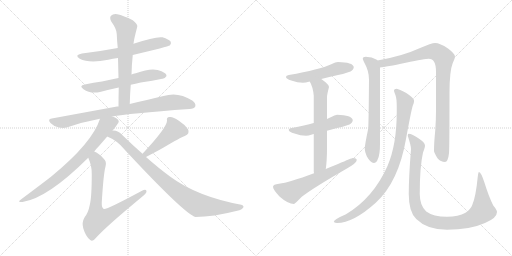
t = 0.00 s
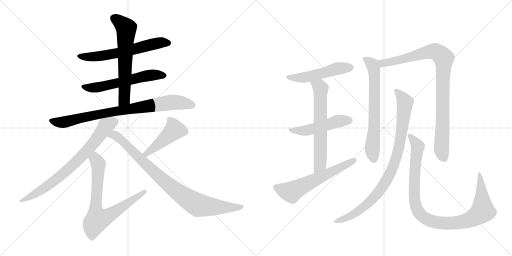
t = 2.63 s
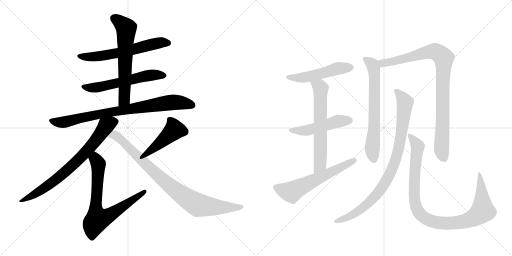
t = 5.26 s
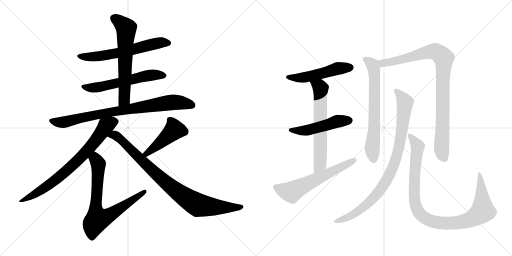
t = 7.90 s
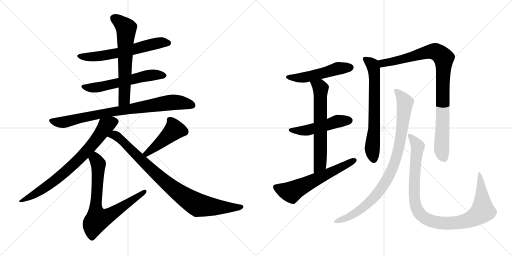
t = 10.53 s
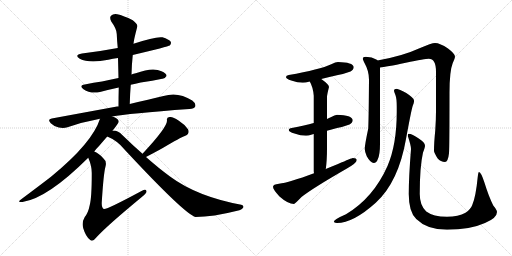
t = 13.16 s

The animated SVG that drew these frames (rendered in a browser with its animation timeline set to each time). Animation: 16 CSS @keyframes rules; one cycle of 13.16 s.

<svg version="1.1" viewBox="0 0 2048 1024" xmlns="http://www.w3.org/2000/svg">
  <g stroke="lightgray" stroke-dasharray="1,1" stroke-width="1" transform="scale(4, 4)">
    <line x1="0" y1="0" x2="256" y2="256"></line>
    <line x1="256" y1="0" x2="0" y2="256"></line>
    <line x1="128" y1="0" x2="128" y2="256"></line>
    <line x1="0" y1="128" x2="256" y2="128"></line>
    <line x1="256" y1="0" x2="512" y2="256"></line>
    <line x1="512" y1="0" x2="256" y2="256"></line>
    <line x1="384" y1="0" x2="384" y2="256"></line>
    <line x1="256" y1="128" x2="512" y2="128"></line>
  </g>
<g transform="scale(1, -1) translate(0, -850)">
   <style type="text/css">
    @keyframes keyframes0 {
      from {
       stroke: black;
       stroke-dashoffset: 615;
       stroke-width: 128;
       }
       67% {
       animation-timing-function: step-end;
       stroke: black;
       stroke-dashoffset: 0;
       stroke-width: 128;
       }
       to {
       stroke: black;
       stroke-width: 1024;
       }
       }
       #make-me-a-hanzi-animation-0 {
         animation: keyframes0 0.750488s both;
         animation-delay: 0.000000s;
         animation-timing-function: linear;
       }
    @keyframes keyframes1 {
      from {
       stroke: black;
       stroke-dashoffset: 582;
       stroke-width: 128;
       }
       65% {
       animation-timing-function: step-end;
       stroke: black;
       stroke-dashoffset: 0;
       stroke-width: 128;
       }
       to {
       stroke: black;
       stroke-width: 1024;
       }
       }
       #make-me-a-hanzi-animation-1 {
         animation: keyframes1 0.723633s both;
         animation-delay: 0.750488s;
         animation-timing-function: linear;
       }
    @keyframes keyframes2 {
      from {
       stroke: black;
       stroke-dashoffset: 630;
       stroke-width: 128;
       }
       67% {
       animation-timing-function: step-end;
       stroke: black;
       stroke-dashoffset: 0;
       stroke-width: 128;
       }
       to {
       stroke: black;
       stroke-width: 1024;
       }
       }
       #make-me-a-hanzi-animation-2 {
         animation: keyframes2 0.762695s both;
         animation-delay: 1.474121s;
         animation-timing-function: linear;
       }
    @keyframes keyframes3 {
      from {
       stroke: black;
       stroke-dashoffset: 828;
       stroke-width: 128;
       }
       73% {
       animation-timing-function: step-end;
       stroke: black;
       stroke-dashoffset: 0;
       stroke-width: 128;
       }
       to {
       stroke: black;
       stroke-width: 1024;
       }
       }
       #make-me-a-hanzi-animation-3 {
         animation: keyframes3 0.923828s both;
         animation-delay: 2.236816s;
         animation-timing-function: linear;
       }
    @keyframes keyframes4 {
      from {
       stroke: black;
       stroke-dashoffset: 750;
       stroke-width: 128;
       }
       71% {
       animation-timing-function: step-end;
       stroke: black;
       stroke-dashoffset: 0;
       stroke-width: 128;
       }
       to {
       stroke: black;
       stroke-width: 1024;
       }
       }
       #make-me-a-hanzi-animation-4 {
         animation: keyframes4 0.860352s both;
         animation-delay: 3.160645s;
         animation-timing-function: linear;
       }
    @keyframes keyframes5 {
      from {
       stroke: black;
       stroke-dashoffset: 738;
       stroke-width: 128;
       }
       71% {
       animation-timing-function: step-end;
       stroke: black;
       stroke-dashoffset: 0;
       stroke-width: 128;
       }
       to {
       stroke: black;
       stroke-width: 1024;
       }
       }
       #make-me-a-hanzi-animation-5 {
         animation: keyframes5 0.850586s both;
         animation-delay: 4.020996s;
         animation-timing-function: linear;
       }
    @keyframes keyframes6 {
      from {
       stroke: black;
       stroke-dashoffset: 452;
       stroke-width: 128;
       }
       60% {
       animation-timing-function: step-end;
       stroke: black;
       stroke-dashoffset: 0;
       stroke-width: 128;
       }
       to {
       stroke: black;
       stroke-width: 1024;
       }
       }
       #make-me-a-hanzi-animation-6 {
         animation: keyframes6 0.617839s both;
         animation-delay: 4.871582s;
         animation-timing-function: linear;
       }
    @keyframes keyframes7 {
      from {
       stroke: black;
       stroke-dashoffset: 886;
       stroke-width: 128;
       }
       74% {
       animation-timing-function: step-end;
       stroke: black;
       stroke-dashoffset: 0;
       stroke-width: 128;
       }
       to {
       stroke: black;
       stroke-width: 1024;
       }
       }
       #make-me-a-hanzi-animation-7 {
         animation: keyframes7 0.971029s both;
         animation-delay: 5.489421s;
         animation-timing-function: linear;
       }
    @keyframes keyframes8 {
      from {
       stroke: black;
       stroke-dashoffset: 512;
       stroke-width: 128;
       }
       63% {
       animation-timing-function: step-end;
       stroke: black;
       stroke-dashoffset: 0;
       stroke-width: 128;
       }
       to {
       stroke: black;
       stroke-width: 1024;
       }
       }
       #make-me-a-hanzi-animation-8 {
         animation: keyframes8 0.666667s both;
         animation-delay: 6.460449s;
         animation-timing-function: linear;
       }
    @keyframes keyframes9 {
      from {
       stroke: black;
       stroke-dashoffset: 498;
       stroke-width: 128;
       }
       62% {
       animation-timing-function: step-end;
       stroke: black;
       stroke-dashoffset: 0;
       stroke-width: 128;
       }
       to {
       stroke: black;
       stroke-width: 1024;
       }
       }
       #make-me-a-hanzi-animation-9 {
         animation: keyframes9 0.655273s both;
         animation-delay: 7.127116s;
         animation-timing-function: linear;
       }
    @keyframes keyframes10 {
      from {
       stroke: black;
       stroke-dashoffset: 638;
       stroke-width: 128;
       }
       67% {
       animation-timing-function: step-end;
       stroke: black;
       stroke-dashoffset: 0;
       stroke-width: 128;
       }
       to {
       stroke: black;
       stroke-width: 1024;
       }
       }
       #make-me-a-hanzi-animation-10 {
         animation: keyframes10 0.769206s both;
         animation-delay: 7.782389s;
         animation-timing-function: linear;
       }
    @keyframes keyframes11 {
      from {
       stroke: black;
       stroke-dashoffset: 605;
       stroke-width: 128;
       }
       66% {
       animation-timing-function: step-end;
       stroke: black;
       stroke-dashoffset: 0;
       stroke-width: 128;
       }
       to {
       stroke: black;
       stroke-width: 1024;
       }
       }
       #make-me-a-hanzi-animation-11 {
         animation: keyframes11 0.742350s both;
         animation-delay: 8.551595s;
         animation-timing-function: linear;
       }
    @keyframes keyframes12 {
      from {
       stroke: black;
       stroke-dashoffset: 675;
       stroke-width: 128;
       }
       69% {
       animation-timing-function: step-end;
       stroke: black;
       stroke-dashoffset: 0;
       stroke-width: 128;
       }
       to {
       stroke: black;
       stroke-width: 1024;
       }
       }
       #make-me-a-hanzi-animation-12 {
         animation: keyframes12 0.799316s both;
         animation-delay: 9.293945s;
         animation-timing-function: linear;
       }
    @keyframes keyframes13 {
      from {
       stroke: black;
       stroke-dashoffset: 931;
       stroke-width: 128;
       }
       75% {
       animation-timing-function: step-end;
       stroke: black;
       stroke-dashoffset: 0;
       stroke-width: 128;
       }
       to {
       stroke: black;
       stroke-width: 1024;
       }
       }
       #make-me-a-hanzi-animation-13 {
         animation: keyframes13 1.007650s both;
         animation-delay: 10.093262s;
         animation-timing-function: linear;
       }
    @keyframes keyframes14 {
      from {
       stroke: black;
       stroke-dashoffset: 906;
       stroke-width: 128;
       }
       75% {
       animation-timing-function: step-end;
       stroke: black;
       stroke-dashoffset: 0;
       stroke-width: 128;
       }
       to {
       stroke: black;
       stroke-width: 1024;
       }
       }
       #make-me-a-hanzi-animation-14 {
         animation: keyframes14 0.987305s both;
         animation-delay: 11.100911s;
         animation-timing-function: linear;
       }
    @keyframes keyframes15 {
      from {
       stroke: black;
       stroke-dashoffset: 1009;
       stroke-width: 128;
       }
       77% {
       animation-timing-function: step-end;
       stroke: black;
       stroke-dashoffset: 0;
       stroke-width: 128;
       }
       to {
       stroke: black;
       stroke-width: 1024;
       }
       }
       #make-me-a-hanzi-animation-15 {
         animation: keyframes15 1.071126s both;
         animation-delay: 12.088216s;
         animation-timing-function: linear;
       }
</style>
<path d="M 531 630 Q 673 664 679 668 Q 686 675 683 683 Q 676 693 650 701 Q 622 705 534 675 L 471 658 Q 402 645 328 636 Q 295 630 319 615 Q 356 596 433 611 Q 451 615 472 618 L 531 630 Z" fill="lightgray"></path> 
<path d="M 523 511 Q 541 515 563 520 Q 611 527 649 535 Q 659 534 666 546 Q 667 556 646 565 Q 612 583 543 557 Q 534 556 526 552 L 474 538 Q 440 531 408 524 Q 375 520 339 512 Q 314 508 334 493 Q 361 474 400 482 Q 433 491 475 500 L 523 511 Z" fill="lightgray"></path> 
<path d="M 519 434 Q 520 474 523 511 L 526 552 Q 527 592 531 630 L 534 675 Q 535 690 549 743 Q 552 753 531 769 Q 494 788 469 793 Q 453 796 444 787 Q 437 780 445 764 Q 467 734 467 714 Q 468 687 471 658 L 472 618 Q 473 579 474 538 L 475 500 Q 474 463 474 424 C 474 394 518 404 519 434 Z" fill="lightgray"></path> 
<path d="M 449 384 Q 509 396 758 414 Q 777 415 781 424 Q 785 436 769 448 Q 712 485 654 466 Q 597 453 519 434 L 474 424 Q 470 425 468 424 Q 348 402 207 376 Q 188 373 203 357 Q 216 344 235 340 Q 254 336 270 341 Q 330 362 400 375 L 449 384 Z" fill="lightgray"></path> 
<path d="M 450 327 Q 475 358 475 364 Q 474 376 449 384 C 421 396 409 401 400 375 Q 370 279 204 143 Q 156 106 85 53 Q 66 40 90 42 Q 190 57 353 219 L 377 244 Q 386 256 397 267 Q 415 288 429 304 L 450 327 Z" fill="lightgray"></path> 
<path d="M 353 219 Q 368 185 367 154 Q 367 60 359 30 Q 353 -1 339 -18 Q 326 -40 333 -63 Q 343 -97 361 -110 Q 371 -119 386 -99 Q 428 -53 566 61 Q 585 76 586 83 Q 587 98 566 86 Q 425 10 415 14 Q 406 20 407 40 Q 414 155 422 184 Q 428 205 413 217 Q 394 238 377 244 C 351 258 342 247 353 219 Z" fill="lightgray"></path> 
<path d="M 584 222 Q 624 243 651 258 Q 723 301 739 306 Q 761 315 752 333 Q 739 352 714 368 Q 692 384 678 382 Q 665 381 668 367 Q 668 340 570 235 C 550 213 557 208 584 222 Z" fill="lightgray"></path> 
<path d="M 570 235 Q 531 269 489 310 Q 473 328 454 328 Q 451 328 450 327 C 420 331 402 317 429 304 Q 469 288 498 252 Q 739 -7 782 -18 Q 851 -18 949 7 Q 968 11 973 20 Q 977 27 965 31 Q 788 64 680 144 Q 635 177 584 222 L 570 235 Z" fill="lightgray"></path> 
<path d="M 1352 602 Q 1343 602 1325 593 Q 1280 572 1155 550 Q 1144 549 1144 542 Q 1144 535 1165 528 Q 1191 519 1211 519 Q 1222 519 1239 524 L 1285 534 Q 1312 541 1352 550 Q 1375 554 1402 564 Q 1415 571 1415 582 Q 1412 601 1352 602 Z" fill="lightgray"></path> 
<path d="M 1255 358 Q 1220 349 1167 338 Q 1155 337 1155 330 Q 1155 323 1178 316 Q 1202 307 1224 307 Q 1233 307 1248 312 Q 1251 313 1255 314 L 1308 327 Q 1325 332 1348 338 Q 1371 342 1398 352 Q 1411 359 1411 370 Q 1408 389 1348 391 Q 1340 391 1323 381 Q 1317 378 1308 374 L 1255 358 Z" fill="lightgray"></path> 
<path d="M 1239 524 Q 1252 502 1255 467 L 1255 358 L 1255 314 L 1255 166 Q 1255 162 1256 157 C 1258 127 1299 144 1303 174 Q 1308 206 1308 258 L 1308 327 L 1308 374 L 1308 462 Q 1308 471 1316 502 Q 1316 512 1285 534 C 1261 552 1226 551 1239 524 Z" fill="lightgray"></path> 
<path d="M 1256 157 Q 1156 120 1116 115 Q 1092 113 1092 103 Q 1092 92 1118 64 Q 1152 34 1176 34 Q 1179 34 1206 62 Q 1252 98 1386 175 Q 1427 198 1427 210 Q 1427 218 1411 218 Q 1407 218 1352 194 Q 1327 184 1303 174 L 1256 157 Z" fill="lightgray"></path> 
<path d="M 1463 623 Q 1451 623 1451 615 Q 1451 612 1459 596 Q 1476 566 1476 531 Q 1475 388 1473 336 Q 1459 270 1459 254 Q 1459 244 1467 225 Q 1482 198 1495 198 Q 1506 198 1511 213 Q 1520 231 1520 275 L 1520 580 C 1520 602 1520 602 1510 608 Q 1509 610 1505 612 Q 1489 622 1463 623 Z" fill="lightgray"></path> 
<path d="M 1520 580 Q 1543 582 1623 599 Q 1701 615 1715 615 Q 1744 615 1744 563 L 1744 407 Q 1744 371 1741 328 Q 1736 280 1736 246 Q 1736 240 1750 217 Q 1763 202 1780 202 Q 1792 202 1796 237 Q 1798 264 1798 479 Q 1798 566 1811 598 Q 1820 618 1820 623 Q 1820 635 1792 656 Q 1760 678 1740 678 Q 1727 678 1678 657 Q 1611 626 1510 608 C 1481 602 1490 576 1520 580 Z" fill="lightgray"></path> 
<path d="M 1587 495 Q 1576 495 1576 487 Q 1576 484 1582 469 Q 1587 456 1587 423 L 1587 403 Q 1587 272 1550 186 Q 1493 58 1384 -7 Q 1335 -28 1335 -38 Q 1341 -42 1348 -42 Q 1413 -42 1503 39 Q 1594 122 1624 294 Q 1645 409 1651 427 Q 1656 438 1656 444 L 1656 448 Q 1656 458 1625 478 Q 1596 493 1587 495 Z" fill="lightgray"></path> 
<path d="M 1635 315 Q 1631 315 1631 307 Q 1644 268 1644 254 Q 1635 140 1635 74 Q 1635 2 1665 -26 Q 1708 -69 1788 -69 Q 1880 -69 1940 -42 Q 1988 -22 1988 2 Q 1988 10 1973 28 Q 1955 64 1938 119 Q 1924 162 1916 162 Q 1913 162 1911 143 Q 1903 61 1889 30 Q 1883 13 1862 -1 Q 1834 -17 1788 -17 Q 1733 -17 1705 4 Q 1679 28 1679 74 Q 1679 183 1692 240 Q 1700 260 1700 267 Q 1700 280 1675 296 Q 1648 315 1635 315 Z" fill="lightgray"></path> 
      <clipPath id="make-me-a-hanzi-clip-0">
      <path d="M 531 630 Q 673 664 679 668 Q 686 675 683 683 Q 676 693 650 701 Q 622 705 534 675 L 471 658 Q 402 645 328 636 Q 295 630 319 615 Q 356 596 433 611 Q 451 615 472 618 L 531 630 Z" fill="lightgray"></path>
      </clipPath>
      <path clip-path="url(#make-me-a-hanzi-clip-0)" d="M 321 627 L 349 622 L 403 625 L 540 652 L 618 676 L 673 678 " fill="none" id="make-me-a-hanzi-animation-0" stroke-dasharray="487 974" stroke-linecap="round"></path>

      <clipPath id="make-me-a-hanzi-clip-1">
      <path d="M 523 511 Q 541 515 563 520 Q 611 527 649 535 Q 659 534 666 546 Q 667 556 646 565 Q 612 583 543 557 Q 534 556 526 552 L 474 538 Q 440 531 408 524 Q 375 520 339 512 Q 314 508 334 493 Q 361 474 400 482 Q 433 491 475 500 L 523 511 Z" fill="lightgray"></path>
      </clipPath>
      <path clip-path="url(#make-me-a-hanzi-clip-1)" d="M 335 503 L 402 503 L 605 550 L 656 547 " fill="none" id="make-me-a-hanzi-animation-1" stroke-dasharray="454 908" stroke-linecap="round"></path>

      <clipPath id="make-me-a-hanzi-clip-2">
      <path d="M 519 434 Q 520 474 523 511 L 526 552 Q 527 592 531 630 L 534 675 Q 535 690 549 743 Q 552 753 531 769 Q 494 788 469 793 Q 453 796 444 787 Q 437 780 445 764 Q 467 734 467 714 Q 468 687 471 658 L 472 618 Q 473 579 474 538 L 475 500 Q 474 463 474 424 C 474 394 518 404 519 434 Z" fill="lightgray"></path>
      </clipPath>
      <path clip-path="url(#make-me-a-hanzi-clip-2)" d="M 456 777 L 505 737 L 498 459 L 480 432 " fill="none" id="make-me-a-hanzi-animation-2" stroke-dasharray="502 1004" stroke-linecap="round"></path>

      <clipPath id="make-me-a-hanzi-clip-3">
      <path d="M 449 384 Q 509 396 758 414 Q 777 415 781 424 Q 785 436 769 448 Q 712 485 654 466 Q 597 453 519 434 L 474 424 Q 470 425 468 424 Q 348 402 207 376 Q 188 373 203 357 Q 216 344 235 340 Q 254 336 270 341 Q 330 362 400 375 L 449 384 Z" fill="lightgray"></path>
      </clipPath>
      <path clip-path="url(#make-me-a-hanzi-clip-3)" d="M 206 366 L 260 362 L 421 398 L 680 440 L 713 441 L 769 429 " fill="none" id="make-me-a-hanzi-animation-3" stroke-dasharray="700 1400" stroke-linecap="round"></path>

      <clipPath id="make-me-a-hanzi-clip-4">
      <path d="M 450 327 Q 475 358 475 364 Q 474 376 449 384 C 421 396 409 401 400 375 Q 370 279 204 143 Q 156 106 85 53 Q 66 40 90 42 Q 190 57 353 219 L 377 244 Q 386 256 397 267 Q 415 288 429 304 L 450 327 Z" fill="lightgray"></path>
      </clipPath>
      <path clip-path="url(#make-me-a-hanzi-clip-4)" d="M 465 364 L 447 361 L 424 347 L 349 247 L 255 157 L 177 97 L 94 50 " fill="none" id="make-me-a-hanzi-animation-4" stroke-dasharray="622 1244" stroke-linecap="round"></path>

      <clipPath id="make-me-a-hanzi-clip-5">
      <path d="M 353 219 Q 368 185 367 154 Q 367 60 359 30 Q 353 -1 339 -18 Q 326 -40 333 -63 Q 343 -97 361 -110 Q 371 -119 386 -99 Q 428 -53 566 61 Q 585 76 586 83 Q 587 98 566 86 Q 425 10 415 14 Q 406 20 407 40 Q 414 155 422 184 Q 428 205 413 217 Q 394 238 377 244 C 351 258 342 247 353 219 Z" fill="lightgray"></path>
      </clipPath>
      <path clip-path="url(#make-me-a-hanzi-clip-5)" d="M 379 234 L 393 192 L 382 17 L 390 -27 L 439 -10 L 576 83 " fill="none" id="make-me-a-hanzi-animation-5" stroke-dasharray="610 1220" stroke-linecap="round"></path>

      <clipPath id="make-me-a-hanzi-clip-6">
      <path d="M 584 222 Q 624 243 651 258 Q 723 301 739 306 Q 761 315 752 333 Q 739 352 714 368 Q 692 384 678 382 Q 665 381 668 367 Q 668 340 570 235 C 550 213 557 208 584 222 Z" fill="lightgray"></path>
      </clipPath>
      <path clip-path="url(#make-me-a-hanzi-clip-6)" d="M 677 372 L 698 331 L 613 256 L 588 239 L 582 241 " fill="none" id="make-me-a-hanzi-animation-6" stroke-dasharray="324 648" stroke-linecap="round"></path>

      <clipPath id="make-me-a-hanzi-clip-7">
      <path d="M 570 235 Q 531 269 489 310 Q 473 328 454 328 Q 451 328 450 327 C 420 331 402 317 429 304 Q 469 288 498 252 Q 739 -7 782 -18 Q 851 -18 949 7 Q 968 11 973 20 Q 977 27 965 31 Q 788 64 680 144 Q 635 177 584 222 L 570 235 Z" fill="lightgray"></path>
      </clipPath>
      <path clip-path="url(#make-me-a-hanzi-clip-7)" d="M 438 306 L 457 310 L 471 302 L 658 124 L 787 32 L 884 20 L 964 22 " fill="none" id="make-me-a-hanzi-animation-7" stroke-dasharray="758 1516" stroke-linecap="round"></path>

      <clipPath id="make-me-a-hanzi-clip-8">
      <path d="M 1352 602 Q 1343 602 1325 593 Q 1280 572 1155 550 Q 1144 549 1144 542 Q 1144 535 1165 528 Q 1191 519 1211 519 Q 1222 519 1239 524 L 1285 534 Q 1312 541 1352 550 Q 1375 554 1402 564 Q 1415 571 1415 582 Q 1412 601 1352 602 Z" fill="lightgray"></path>
      </clipPath>
      <path clip-path="url(#make-me-a-hanzi-clip-8)" d="M 1152 543 L 1215 540 L 1351 576 L 1403 580 " fill="none" id="make-me-a-hanzi-animation-8" stroke-dasharray="384 768" stroke-linecap="round"></path>

      <clipPath id="make-me-a-hanzi-clip-9">
      <path d="M 1255 358 Q 1220 349 1167 338 Q 1155 337 1155 330 Q 1155 323 1178 316 Q 1202 307 1224 307 Q 1233 307 1248 312 Q 1251 313 1255 314 L 1308 327 Q 1325 332 1348 338 Q 1371 342 1398 352 Q 1411 359 1411 370 Q 1408 389 1348 391 Q 1340 391 1323 381 Q 1317 378 1308 374 L 1255 358 Z" fill="lightgray"></path>
      </clipPath>
      <path clip-path="url(#make-me-a-hanzi-clip-9)" d="M 1163 331 L 1218 327 L 1341 363 L 1399 368 " fill="none" id="make-me-a-hanzi-animation-9" stroke-dasharray="370 740" stroke-linecap="round"></path>

      <clipPath id="make-me-a-hanzi-clip-10">
      <path d="M 1239 524 Q 1252 502 1255 467 L 1255 358 L 1255 314 L 1255 166 Q 1255 162 1256 157 C 1258 127 1299 144 1303 174 Q 1308 206 1308 258 L 1308 327 L 1308 374 L 1308 462 Q 1308 471 1316 502 Q 1316 512 1285 534 C 1261 552 1226 551 1239 524 Z" fill="lightgray"></path>
      </clipPath>
      <path clip-path="url(#make-me-a-hanzi-clip-10)" d="M 1248 521 L 1282 496 L 1280 193 L 1261 162 " fill="none" id="make-me-a-hanzi-animation-10" stroke-dasharray="510 1020" stroke-linecap="round"></path>

      <clipPath id="make-me-a-hanzi-clip-11">
      <path d="M 1256 157 Q 1156 120 1116 115 Q 1092 113 1092 103 Q 1092 92 1118 64 Q 1152 34 1176 34 Q 1179 34 1206 62 Q 1252 98 1386 175 Q 1427 198 1427 210 Q 1427 218 1411 218 Q 1407 218 1352 194 Q 1327 184 1303 174 L 1256 157 Z" fill="lightgray"></path>
      </clipPath>
      <path clip-path="url(#make-me-a-hanzi-clip-11)" d="M 1103 101 L 1166 82 L 1419 209 " fill="none" id="make-me-a-hanzi-animation-11" stroke-dasharray="477 954" stroke-linecap="round"></path>

      <clipPath id="make-me-a-hanzi-clip-12">
      <path d="M 1463 623 Q 1451 623 1451 615 Q 1451 612 1459 596 Q 1476 566 1476 531 Q 1475 388 1473 336 Q 1459 270 1459 254 Q 1459 244 1467 225 Q 1482 198 1495 198 Q 1506 198 1511 213 Q 1520 231 1520 275 L 1520 580 C 1520 602 1520 602 1510 608 Q 1509 610 1505 612 Q 1489 622 1463 623 Z" fill="lightgray"></path>
      </clipPath>
      <path clip-path="url(#make-me-a-hanzi-clip-12)" d="M 1460 614 L 1490 592 L 1497 555 L 1497 328 L 1489 253 L 1495 212 " fill="none" id="make-me-a-hanzi-animation-12" stroke-dasharray="547 1094" stroke-linecap="round"></path>

      <clipPath id="make-me-a-hanzi-clip-13">
      <path d="M 1520 580 Q 1543 582 1623 599 Q 1701 615 1715 615 Q 1744 615 1744 563 L 1744 407 Q 1744 371 1741 328 Q 1736 280 1736 246 Q 1736 240 1750 217 Q 1763 202 1780 202 Q 1792 202 1796 237 Q 1798 264 1798 479 Q 1798 566 1811 598 Q 1820 618 1820 623 Q 1820 635 1792 656 Q 1760 678 1740 678 Q 1727 678 1678 657 Q 1611 626 1510 608 C 1481 602 1490 576 1520 580 Z" fill="lightgray"></path>
      </clipPath>
      <path clip-path="url(#make-me-a-hanzi-clip-13)" d="M 1520 604 L 1531 596 L 1571 603 L 1713 643 L 1746 642 L 1775 618 L 1766 251 L 1777 217 " fill="none" id="make-me-a-hanzi-animation-13" stroke-dasharray="803 1606" stroke-linecap="round"></path>

      <clipPath id="make-me-a-hanzi-clip-14">
      <path d="M 1587 495 Q 1576 495 1576 487 Q 1576 484 1582 469 Q 1587 456 1587 423 L 1587 403 Q 1587 272 1550 186 Q 1493 58 1384 -7 Q 1335 -28 1335 -38 Q 1341 -42 1348 -42 Q 1413 -42 1503 39 Q 1594 122 1624 294 Q 1645 409 1651 427 Q 1656 438 1656 444 L 1656 448 Q 1656 458 1625 478 Q 1596 493 1587 495 Z" fill="lightgray"></path>
      </clipPath>
      <path clip-path="url(#make-me-a-hanzi-clip-14)" d="M 1585 486 L 1607 464 L 1620 440 L 1598 270 L 1563 160 L 1535 110 L 1483 46 L 1412 -8 L 1342 -38 " fill="none" id="make-me-a-hanzi-animation-14" stroke-dasharray="778 1556" stroke-linecap="round"></path>

      <clipPath id="make-me-a-hanzi-clip-15">
      <path d="M 1635 315 Q 1631 315 1631 307 Q 1644 268 1644 254 Q 1635 140 1635 74 Q 1635 2 1665 -26 Q 1708 -69 1788 -69 Q 1880 -69 1940 -42 Q 1988 -22 1988 2 Q 1988 10 1973 28 Q 1955 64 1938 119 Q 1924 162 1916 162 Q 1913 162 1911 143 Q 1903 61 1889 30 Q 1883 13 1862 -1 Q 1834 -17 1788 -17 Q 1733 -17 1705 4 Q 1679 28 1679 74 Q 1679 183 1692 240 Q 1700 260 1700 267 Q 1700 280 1675 296 Q 1648 315 1635 315 Z" fill="lightgray"></path>
      </clipPath>
      <path clip-path="url(#make-me-a-hanzi-clip-15)" d="M 1639 308 L 1671 264 L 1658 144 L 1658 48 L 1674 1 L 1704 -25 L 1751 -41 L 1830 -41 L 1873 -31 L 1918 -6 L 1931 14 L 1917 158 " fill="none" id="make-me-a-hanzi-animation-15" stroke-dasharray="881 1762" stroke-linecap="round"></path>

</g>
</svg>
